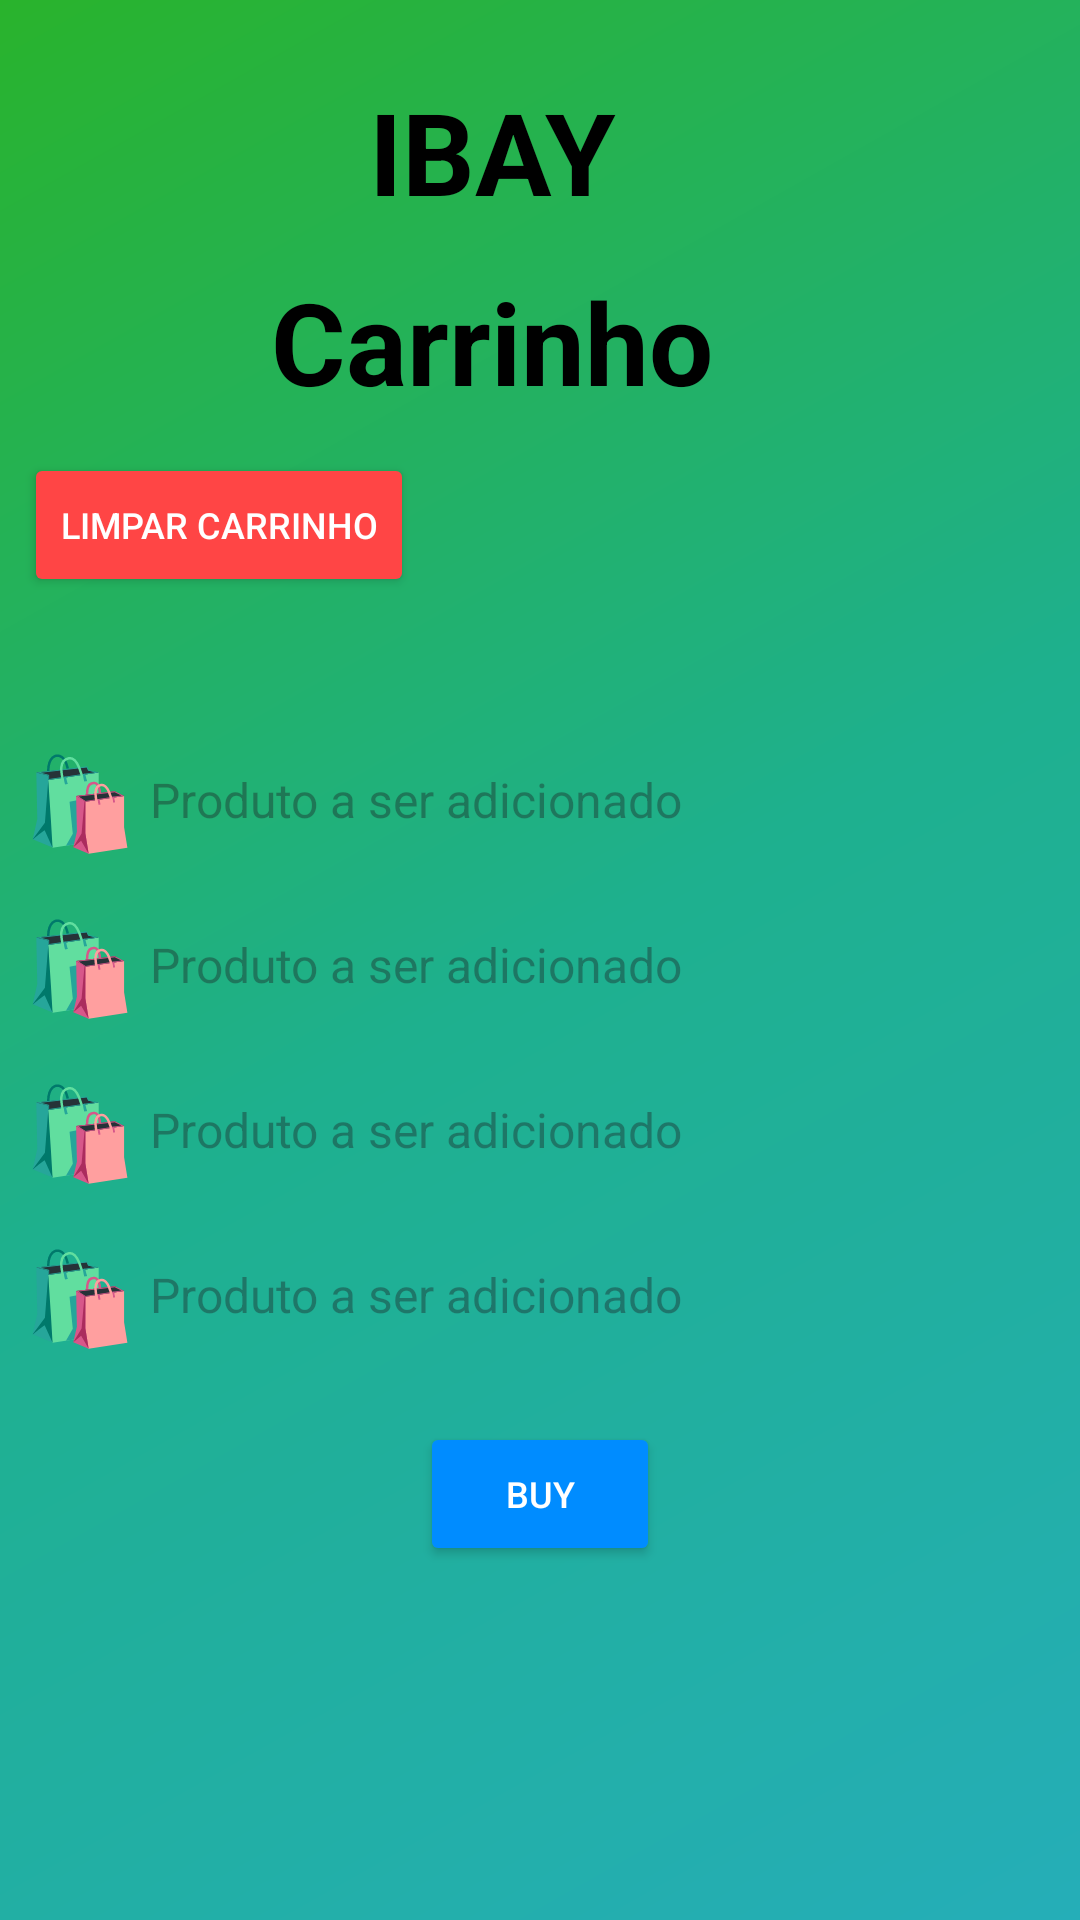

Layout XML and referenced resources for this Android screen:
<!-- AndroidManifest.xml: application theme Theme.IBAY -->
<!-- res/layout/activity_main4.xml -->
<?xml version="1.0" encoding="utf-8"?>
<LinearLayout
    xmlns:android="http://schemas.android.com/apk/res/android"
    android:id="@+id/main"
    android:layout_width="match_parent"
    android:layout_height="match_parent"
    android:orientation="vertical"
    android:padding="8dp"
    android:background="@drawable/bg_gradiente">

    <LinearLayout
        android:layout_width="match_parent"
        android:layout_height="85dp"
        android:orientation="horizontal"
        android:gravity="center_vertical">


        <ImageButton
            android:id="@+id/buttonvoltar3"
            android:layout_width="48dp"
            android:layout_height="48dp"
            android:background="@android:color/transparent"
            android:contentDescription="Voltar"
            android:scaleType="fitCenter"
            android:src="@drawable/ic_arrow_back" />

        <TextView
            android:layout_width="0dp"
            android:layout_height="wrap_content"
            android:layout_weight="1"
            android:gravity="center"
            android:text="IBAY"
            android:textColor="#000000"
            android:textSize="38sp"
            android:textStyle="bold" />

        <ImageView
            android:layout_width="80dp"
            android:layout_height="65dp"
            android:contentDescription="Carrinho de compras"
            android:scaleType="fitCenter"
            android:src="@drawable/ic_carrinho" />

    </LinearLayout>

    <TextView
        android:layout_width="179dp"
        android:layout_height="wrap_content"
        android:layout_gravity="center_horizontal"
        android:layout_marginTop="-5dp"
        android:fontFamily="sans-serif"
        android:text="Carrinho"
        android:textColor="#000000"
        android:textSize="38sp"
        android:textStyle="bold" />

    <Button
        android:id="@+id/buttonlimpar"
        android:layout_width="wrap_content"
        android:layout_height="48dp"
        android:layout_marginTop="12dp"
        android:backgroundTint="#FF4545"
        android:text="Limpar carrinho"
        android:textColor="#FFFFFF"
        android:textSize="12sp" />

    <LinearLayout
        android:layout_width="match_parent"
        android:layout_height="wrap_content"
        android:orientation="vertical"
        android:layout_marginTop="40dp">

        <LinearLayout
            android:layout_width="match_parent"
            android:layout_height="55dp"
            android:gravity="center_vertical"
            android:orientation="horizontal">

            <TextView
                android:layout_width="42dp"
                android:layout_height="wrap_content"
                android:text="🛍️"
                android:textSize="30sp"/>

            <TextView
                android:layout_width="0dp"
                android:layout_height="wrap_content"
                android:layout_weight="1"
                android:hint="Produto a ser adicionado"
                android:textSize="16sp"
                android:textColor="#000000"/>

        </LinearLayout>

        <LinearLayout
            android:layout_width="match_parent"
            android:layout_height="55dp"
            android:gravity="center_vertical"
            android:orientation="horizontal">

            <TextView
                android:layout_width="42dp"
                android:layout_height="wrap_content"
                android:text="🛍️"
                android:textSize="30sp"/>

            <TextView
                android:layout_width="0dp"
                android:layout_height="wrap_content"
                android:layout_weight="1"
                android:hint="Produto a ser adicionado"
                android:textSize="16sp"
                android:textColor="#000000"/>

        </LinearLayout>

        <LinearLayout
            android:layout_width="match_parent"
            android:layout_height="55dp"
            android:gravity="center_vertical"
            android:orientation="horizontal">

            <TextView
                android:layout_width="42dp"
                android:layout_height="wrap_content"
                android:text="🛍️"
                android:textSize="30sp"/>

            <TextView
                android:layout_width="0dp"
                android:layout_height="wrap_content"
                android:layout_weight="1"
                android:hint="Produto a ser adicionado"
                android:textSize="16sp"
                android:textColor="#000000"/>

        </LinearLayout>

        <LinearLayout
            android:layout_width="match_parent"
            android:layout_height="55dp"
            android:gravity="center_vertical"
            android:orientation="horizontal">

            <TextView
                android:layout_width="42dp"
                android:layout_height="wrap_content"
                android:text="🛍️"
                android:textSize="30sp"/>

            <TextView
                android:layout_width="0dp"
                android:layout_height="wrap_content"
                android:layout_weight="1"
                android:hint="Produto a ser adicionado"
                android:textSize="16sp"
                android:textColor="#000000"/>

        </LinearLayout>

    </LinearLayout>

    <Button
        android:id="@+id/buttonbuy"
        android:layout_width="80dp"
        android:layout_height="48dp"
        android:layout_gravity="center_horizontal"
        android:layout_marginTop="15dp"
        android:backgroundTint="#008CFF"
        android:singleLine="true"
        android:text="BUY"
        android:textColor="#FFFFFF"
        android:textSize="12sp" />
</LinearLayout>
<!-- resources referenced by this layout -->
<resources>
  <!-- drawable bg_gradiente (drawable) -->
  <?xml version="1.0" encoding="utf-8"?>
  <shape xmlns:android="http://schemas.android.com/apk/res/android">
      <gradient
          android:type="linear"
          android:angle="315"
          android:startColor="#29B32C"
          android:centerColor="#1EB08E"
          android:endColor="#25AEB8" />
  </shape>
  <style name="Theme.IBAY" parent="Base.Theme.IBAY" />
  <style name="Base.Theme.IBAY" parent="Theme.Material3.DayNight.NoActionBar">
          
          
      </style>
</resources>
